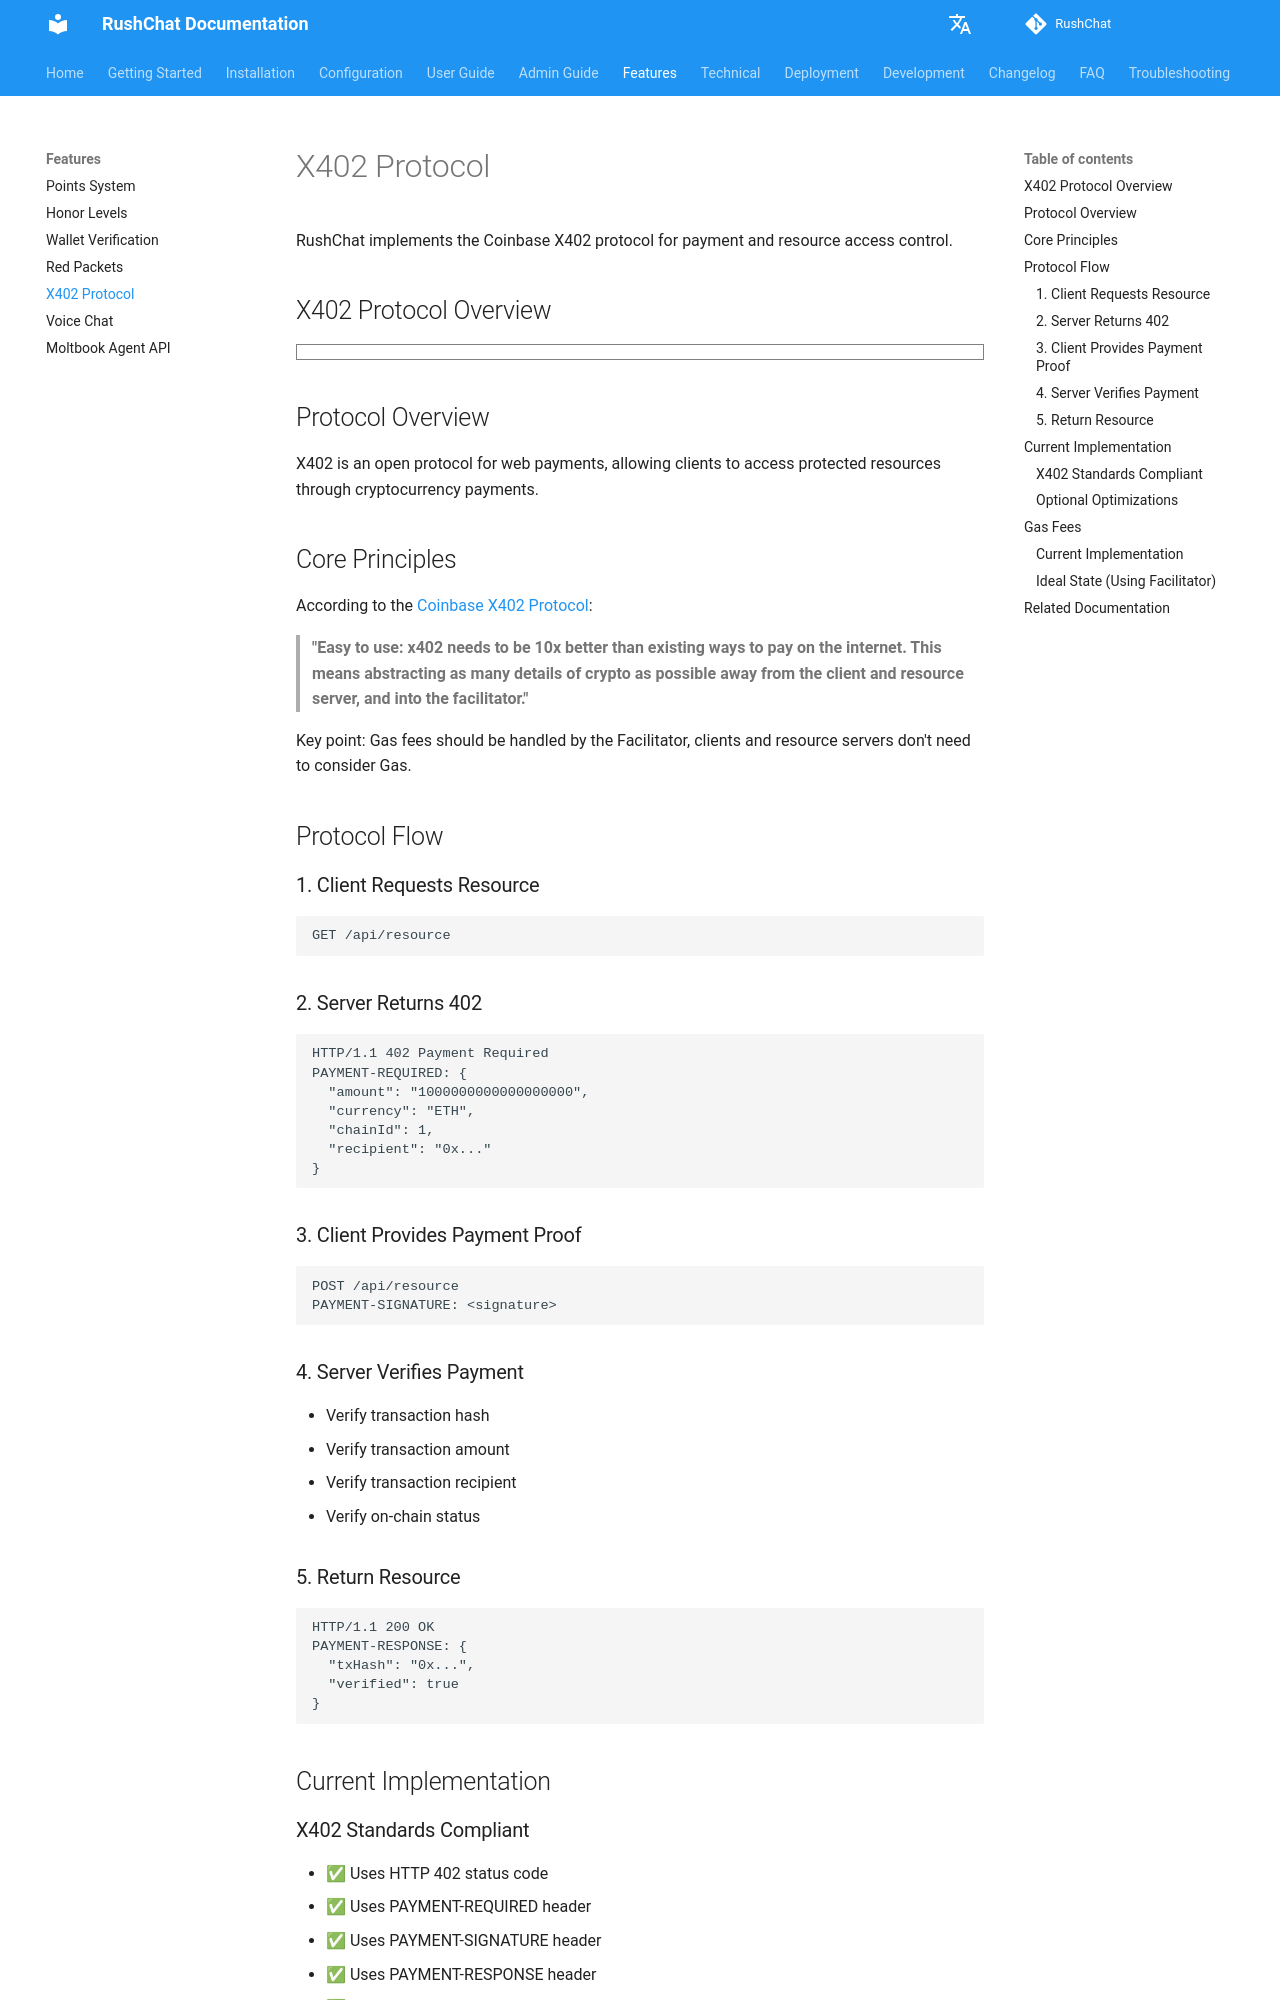

repository: loserxdev/rushchat · page: features/x402-protocol/index.html · generator: mkdocs

# X402 Protocol

RushChat implements the Coinbase X402 protocol for payment and resource access control.

## X402 Protocol Overview

```markmap
# X402 Protocol
## Protocol Overview
- Web Payment Protocol
- Cryptocurrency Payment
- Resource Access Control
- Coinbase Standard
## Core Principles
- Gas Abstraction
  - Facilitator Handles
  - Users Don't Need to Consider
- Ease of Use
  - 10x Better Experience
  - Simplified Process
## Protocol Flow
- Client Request
  - GET /api/resource
- Server Response
  - HTTP 402
  - PAYMENT-REQUIRED header
- Client Payment
  - Create Transaction
  - On-chain Payment
  - PAYMENT-SIGNATURE
- Server Verification
  - Transaction Hash
  - Transaction Amount
  - Recipient
  - On-chain Status
- Return Resource
  - HTTP 200
  - PAYMENT-RESPONSE
## Current Implementation
- Standards Compliant
  - HTTP 402 Status Code
  - Standard Headers
  - On-chain Transactions
  - Transaction Verification
- Optional Optimizations
  - Facilitator (Not Implemented)
  - Batch Payments (Planned)
  - Payment Subscriptions (Planned)
## Gas Fees
- Current Implementation
  - User Pays (Send)
  - Platform Pays (Claim)
- Ideal State
  - Facilitator Pays
  - User Only Signs
```

## Protocol Overview

X402 is an open protocol for web payments, allowing clients to access protected resources through cryptocurrency payments.

## Core Principles

According to the [Coinbase X402 Protocol](https://github.com/coinbase/x402):

> **"Easy to use: x402 needs to be 10x better than existing ways to pay on the internet. This means abstracting as many details of crypto as possible away from the client and resource server, and into the facilitator."**

Key point: Gas fees should be handled by the Facilitator, clients and resource servers don't need to consider Gas.

## Protocol Flow

### 1. Client Requests Resource

```
GET /api/resource
```

### 2. Server Returns 402

```
HTTP/1.1 402 Payment Required
PAYMENT-REQUIRED: {
  "amount": "1000000000000000000",
  "currency": "ETH",
  "chainId": 1,
  "recipient": "0x..."
}
```

### 3. Client Provides Payment Proof

```
POST /api/resource
PAYMENT-SIGNATURE: <signature>
```

### 4. Server Verifies Payment

- Verify transaction hash
- Verify transaction amount
- Verify transaction recipient
- Verify on-chain status
